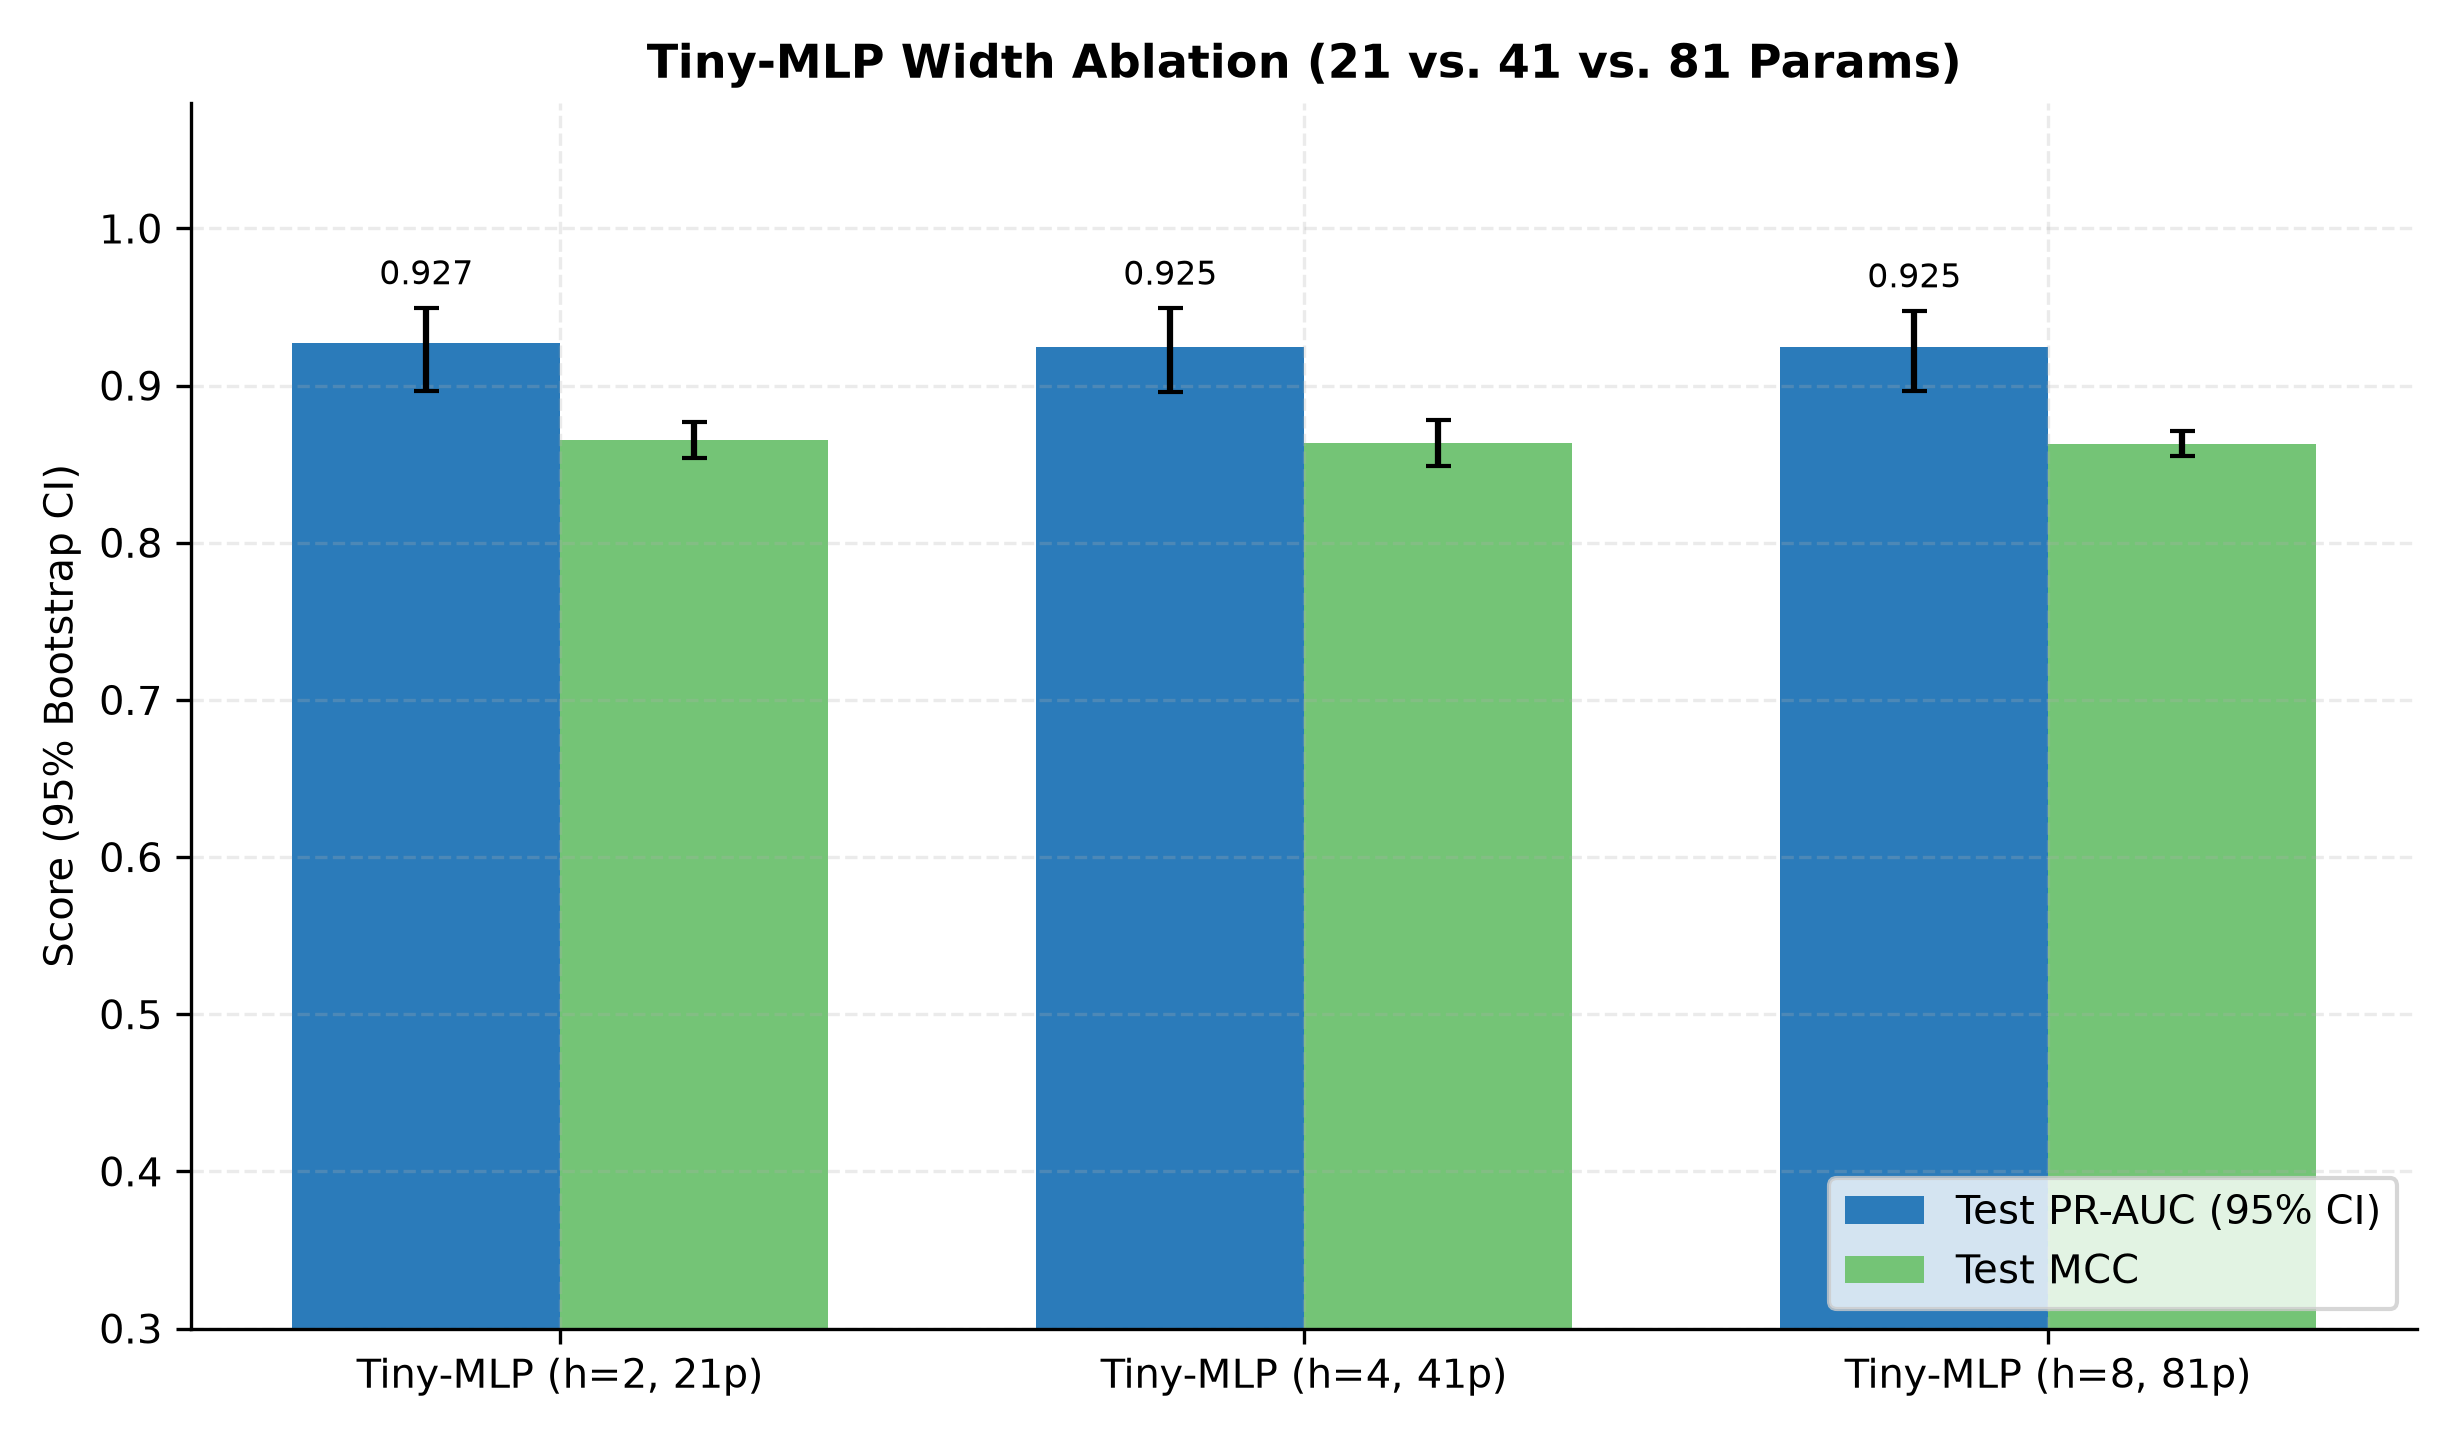

The file beside this chart, header and first rows:
val_pr_auc, test_pr_auc, test_mcc, test_f1, test_acc, threshold, n_trainable_params, n_tuned_hyperparams, model_size_values, n_support_vectors, train_time_sec, init_grad_norm, collapsed, model, family, n_train, seed, pred_file
0.9234, 0.9288, 0.8788, 0.8889, 0.9803, 1.117, 21, 4, 21, , 0.3806, , 0, Tiny-MLP (h=2, 21p), Tiny-MLP, 500, 100, predictions/Tiny-MLP__Tiny-MLP_h_2_21p__…
0.9071, 0.9157, 0.8543, 0.8668, 0.9763, 1.988, 21, 4, 21, , 0.2726, , 0, Tiny-MLP (h=2, 21p), Tiny-MLP, 500, 101, predictions/Tiny-MLP__Tiny-MLP_h_2_21p__…
0.9281, 0.9181, 0.857, 0.8694, 0.9767, 0.6468, 21, 4, 21, , 0.2826, , 0, Tiny-MLP (h=2, 21p), Tiny-MLP, 500, 102, predictions/Tiny-MLP__Tiny-MLP_h_2_21p__…
0.9258, 0.9302, 0.8749, 0.8856, 0.9797, 1.517, 21, 4, 21, , 0.3073, , 0, Tiny-MLP (h=2, 21p), Tiny-MLP, 500, 103, predictions/Tiny-MLP__Tiny-MLP_h_2_21p__…
0.9242, 0.9334, 0.8667, 0.879, 0.9773, 0.4286, 21, 4, 21, , 0.2107, , 0, Tiny-MLP (h=2, 21p), Tiny-MLP, 500, 104, predictions/Tiny-MLP__Tiny-MLP_h_2_21p__…
0.9351, 0.9332, 0.8788, 0.8889, 0.9803, 0.3375, 21, 4, 21, , 0.2771, , 0, Tiny-MLP (h=2, 21p), Tiny-MLP, 500, 105, predictions/Tiny-MLP__Tiny-MLP_h_2_21p__…
0.9226, 0.9333, 0.869, 0.881, 0.9777, 0.9893, 21, 4, 21, , 0.1828, , 0, Tiny-MLP (h=2, 21p), Tiny-MLP, 500, 106, predictions/Tiny-MLP__Tiny-MLP_h_2_21p__…
0.8948, 0.9297, 0.8507, 0.8641, 0.974, -0.09412, 21, 4, 21, , 0.2257, , 0, Tiny-MLP (h=2, 21p), Tiny-MLP, 500, 107, predictions/Tiny-MLP__Tiny-MLP_h_2_21p__…
0.9136, 0.9178, 0.8509, 0.8645, 0.9753, 0.5093, 21, 4, 21, , 0.1592, , 0, Tiny-MLP (h=2, 21p), Tiny-MLP, 500, 108, predictions/Tiny-MLP__Tiny-MLP_h_2_21p__…
0.9383, 0.9303, 0.8737, 0.8848, 0.9793, 1.527, 21, 4, 21, , 0.1798, , 0, Tiny-MLP (h=2, 21p), Tiny-MLP, 500, 109, predictions/Tiny-MLP__Tiny-MLP_h_2_21p__…
0.9255, 0.9314, 0.8711, 0.8822, 0.979, 0.4867, 41, 4, 41, , 0.3888, , 0, Tiny-MLP (h=4, 41p), Tiny-MLP, 500, 100, predictions/Tiny-MLP__Tiny-MLP_h_4_41p__…
0.9207, 0.9241, 0.8643, 0.8768, 0.9773, 0.6492, 41, 4, 41, , 0.4281, , 0, Tiny-MLP (h=4, 41p), Tiny-MLP, 500, 101, predictions/Tiny-MLP__Tiny-MLP_h_4_41p__…
0.9245, 0.9152, 0.8415, 0.8561, 0.9733, -0.07296, 41, 4, 41, , 0.3983, , 0, Tiny-MLP (h=4, 41p), Tiny-MLP, 500, 102, predictions/Tiny-MLP__Tiny-MLP_h_4_41p__…
0.91, 0.9289, 0.8849, 0.8943, 0.9813, 0.9173, 41, 4, 41, , 0.4215, , 0, Tiny-MLP (h=4, 41p), Tiny-MLP, 500, 103, predictions/Tiny-MLP__Tiny-MLP_h_4_41p__…
0.9287, 0.9345, 0.8771, 0.8876, 0.98, 1.522, 41, 4, 41, , 0.321, , 0, Tiny-MLP (h=4, 41p), Tiny-MLP, 500, 104, predictions/Tiny-MLP__Tiny-MLP_h_4_41p__…
0.9229, 0.9182, 0.8573, 0.8699, 0.9767, 0.717, 41, 4, 41, , 0.3578, , 0, Tiny-MLP (h=4, 41p), Tiny-MLP, 500, 105, predictions/Tiny-MLP__Tiny-MLP_h_4_41p__…
0.9231, 0.9306, 0.8677, 0.8794, 0.9783, 1.832, 41, 4, 41, , 0.2357, , 0, Tiny-MLP (h=4, 41p), Tiny-MLP, 500, 106, predictions/Tiny-MLP__Tiny-MLP_h_4_41p__…
0.8839, 0.9136, 0.8456, 0.8596, 0.9733, 0.3373, 41, 4, 41, , 0.2451, , 0, Tiny-MLP (h=4, 41p), Tiny-MLP, 500, 107, predictions/Tiny-MLP__Tiny-MLP_h_4_41p__…
0.9128, 0.9177, 0.8482, 0.8619, 0.975, 0.3068, 41, 4, 41, , 0.2342, , 0, Tiny-MLP (h=4, 41p), Tiny-MLP, 500, 108, predictions/Tiny-MLP__Tiny-MLP_h_4_41p__…
0.9329, 0.9322, 0.8747, 0.8851, 0.9797, 1.298, 41, 4, 41, , 0.1922, , 0, Tiny-MLP (h=4, 41p), Tiny-MLP, 500, 109, predictions/Tiny-MLP__Tiny-MLP_h_4_41p__…
0.9295, 0.9307, 0.8639, 0.875, 0.978, 0.6316, 81, 4, 81, , 0.2705, , 0, Tiny-MLP (h=8, 81p), Tiny-MLP, 500, 100, predictions/Tiny-MLP__Tiny-MLP_h_8_81p__…
0.9204, 0.9217, 0.8686, 0.8797, 0.9787, 0.7281, 81, 4, 81, , 0.1651, , 0, Tiny-MLP (h=8, 81p), Tiny-MLP, 500, 101, predictions/Tiny-MLP__Tiny-MLP_h_8_81p__…
0.9276, 0.9226, 0.8616, 0.8729, 0.9777, 0.756, 81, 4, 81, , 0.1886, , 0, Tiny-MLP (h=8, 81p), Tiny-MLP, 500, 102, predictions/Tiny-MLP__Tiny-MLP_h_8_81p__…
0.9235, 0.9254, 0.8658, 0.8767, 0.9783, 1.996, 81, 4, 81, , 0.1741, , 0, Tiny-MLP (h=8, 81p), Tiny-MLP, 500, 103, predictions/Tiny-MLP__Tiny-MLP_h_8_81p__…
0.929, 0.9312, 0.8629, 0.8748, 0.9777, 1.689, 81, 4, 81, , 0.1843, , 0, Tiny-MLP (h=8, 81p), Tiny-MLP, 500, 104, predictions/Tiny-MLP__Tiny-MLP_h_8_81p__…
0.9257, 0.9227, 0.8594, 0.8707, 0.9773, 1.28, 81, 4, 81, , 0.1742, , 0, Tiny-MLP (h=8, 81p), Tiny-MLP, 500, 105, predictions/Tiny-MLP__Tiny-MLP_h_8_81p__…
0.9061, 0.9305, 0.8667, 0.879, 0.9773, 0.3929, 81, 4, 81, , 0.1371, , 0, Tiny-MLP (h=8, 81p), Tiny-MLP, 500, 106, predictions/Tiny-MLP__Tiny-MLP_h_8_81p__…
0.8928, 0.9212, 0.8495, 0.8632, 0.974, -0.1037, 81, 4, 81, , 0.1519, , 0, Tiny-MLP (h=8, 81p), Tiny-MLP, 500, 107, predictions/Tiny-MLP__Tiny-MLP_h_8_81p__…
0.9169, 0.9191, 0.8541, 0.8672, 0.976, 1.394, 81, 4, 81, , 0.2021, , 0, Tiny-MLP (h=8, 81p), Tiny-MLP, 500, 108, predictions/Tiny-MLP__Tiny-MLP_h_8_81p__…
0.9257, 0.9212, 0.8781, 0.8876, 0.9803, 1.201, 81, 4, 81, , 0.1331, , 0, Tiny-MLP (h=8, 81p), Tiny-MLP, 500, 109, predictions/Tiny-MLP__Tiny-MLP_h_8_81p__…
